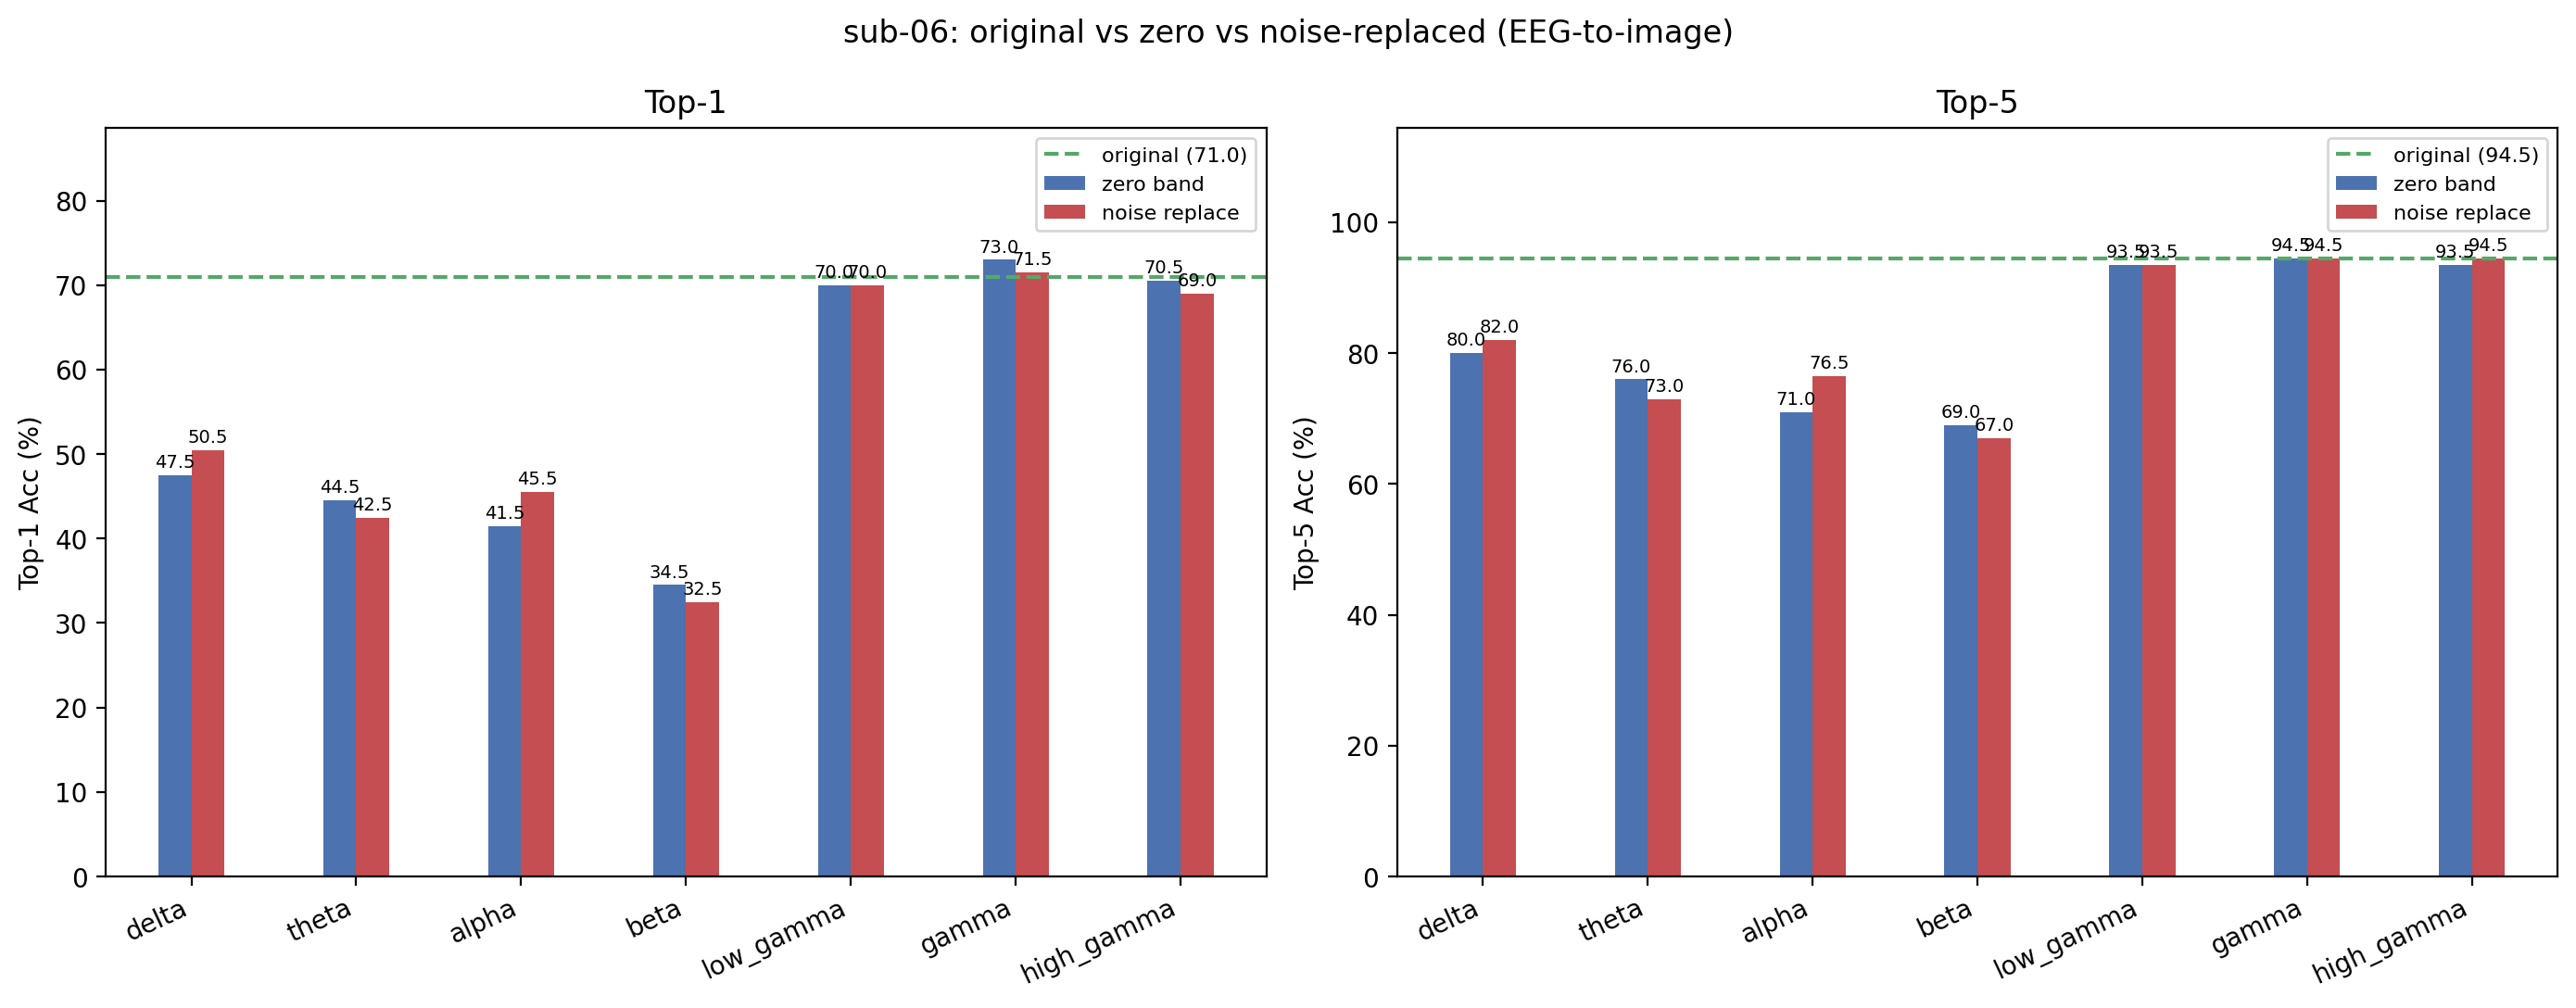

Source data for this figure (header and first rows):
condition, band, top1, top5, n, delta_top1, delta_top5
original, , 71, 94.5, 200, +0.0000, +0.0000
zero_delta, delta, 47.5, 80, 200, -23.5, -14.5
noise_delta, delta, 50.5, 82, 200, -20.5, -12.5
zero_theta, theta, 44.5, 76, 200, -26.5, -18.5
noise_theta, theta, 42.5, 73, 200, -28.5, -21.5
zero_alpha, alpha, 41.5, 71, 200, -29.5, -23.5
noise_alpha, alpha, 45.5, 76.5, 200, -25.5, -18
zero_beta, beta, 34.5, 69, 200, -36.5, -25.5
noise_beta, beta, 32.5, 67, 200, -38.5, -27.5
zero_low_gamma, low_gamma, 70, 93.5, 200, -1, -1
noise_low_gamma, low_gamma, 70, 93.5, 200, -1, -1
zero_gamma, gamma, 73, 94.5, 200, 2, +0.0000
noise_gamma, gamma, 71.5, 94.5, 200, +0.5000, +0.0000
zero_high_gamma, high_gamma, 70.5, 93.5, 200, -0.5000, -1
noise_high_gamma, high_gamma, 69, 94.5, 200, -2, +0.0000
